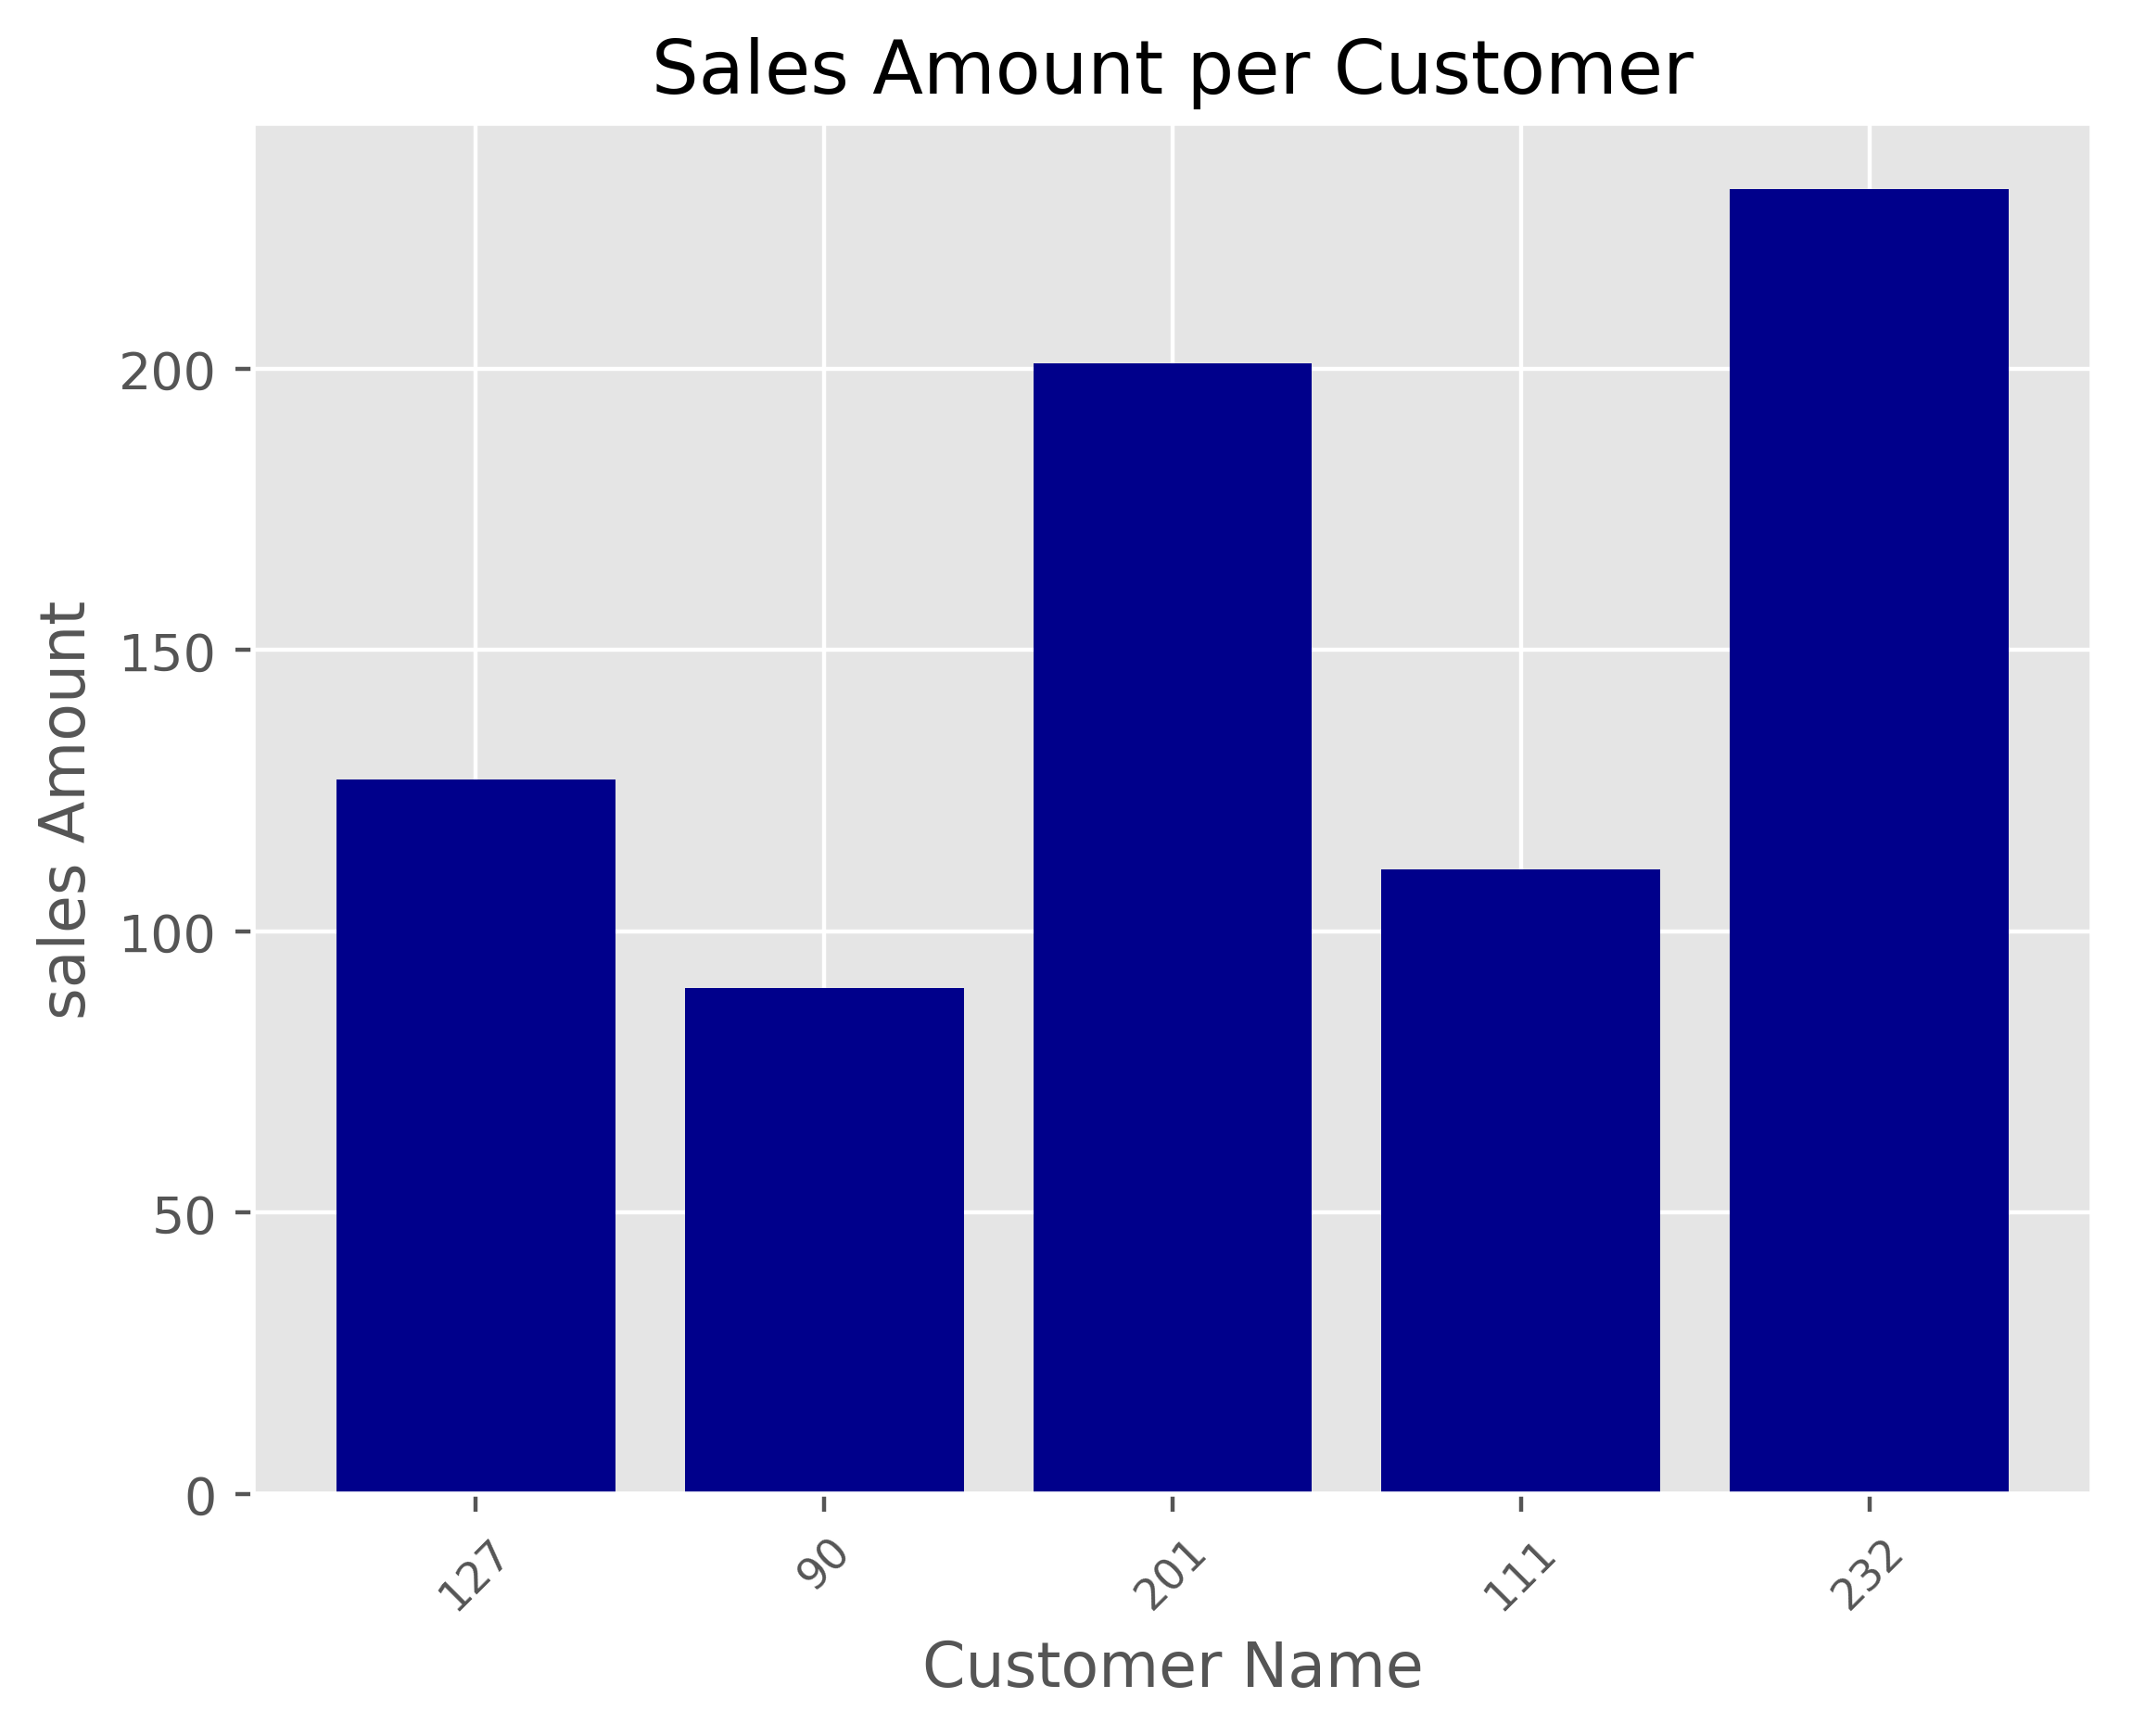

Write Python code to recreate this figure.
import matplotlib.pyplot as plt
plt.style.use('ggplot')
customers = ['ABC', 'DEF', 'GHI', 'JKL', 'MNO']
customers_index = range(len(customers))
sales_amounts = [127, 90, 201, 111, 232]
fig = plt.figure()
ax1 = fig.add_subplot(1, 1, 1)
ax1.bar(customers_index, sales_amounts, align='center', color='darkblue')
ax1.xaxis.set_ticks_position('bottom')
ax1.yaxis.set_ticks_position('left')
plt.xticks(customers_index, sales_amounts, rotation=45, fontsize='small')
plt.xlabel('Customer Name')
plt.ylabel('sales Amount')
plt.title('Sales Amount per Customer')
plt.savefig('bar_plot.png', dpi=400, bbox_inches='tight')
plt.show()